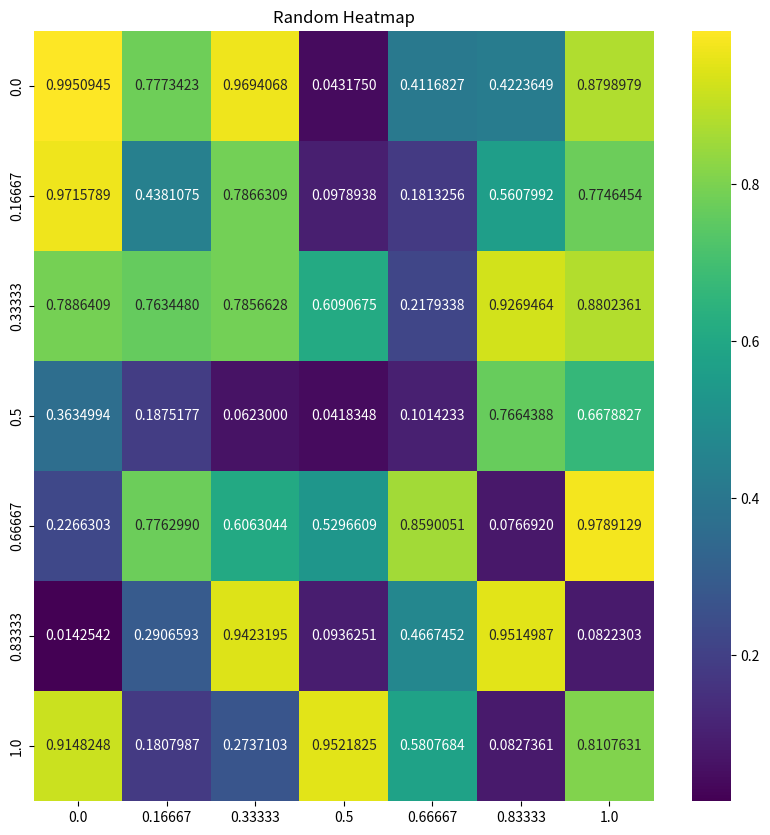

The script that saved this image:
import numpy as np
import matplotlib.pyplot as plt
import pandas as pd
import seaborn as sns

def plot_heatmap(
        data: np.ndarray, 
        row_labels: np.ndarray,
        col_labels:  np.ndarray, #list 应该也不会报错
        title: str,
        decimal: int = 2, #热力图上坐标轴的小数位数
        output_dataframe: bool = False, #true则有df作为返回值
        figsize_: int = 10,
        ):
    row_labels_decimal=[round(i,decimal) for i in row_labels]
    col_labels_decimal=[round(i,decimal) for i in col_labels]
    df = pd.DataFrame(data, index=row_labels_decimal, columns=col_labels_decimal)
    plt.figure(figsize=(figsize_, figsize_))  
    sns.heatmap(df, annot=True, fmt=f".{int(decimal+2)}f", cmap='viridis') #觉得花里胡哨替换成Blues
    plt.title(title)  # 设置标题
    plt.show()
    if output_dataframe:    #另外输出df
        df_origin = pd.DataFrame(data, index=row_labels, columns=col_labels)
        return df_origin
data = np.random.rand(7, 7) 
plot_heatmap(data, np.linspace(0,1,7), np.linspace(0,1,7), "Random Heatmap", decimal=5, output_dataframe=True, figsize_=10)